Dataset: data (GitHub, DIOPBARHAM/atelier_prepa_donnees_images). Classes: cardboard, glass, metal, plastic, trash.

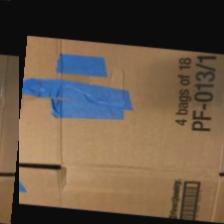
Label: cardboard

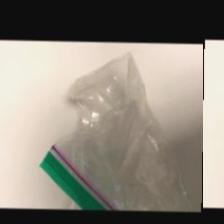
Label: trash

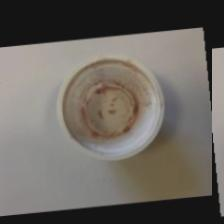
Label: trash

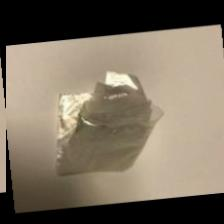
Label: trash

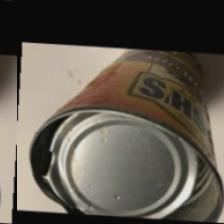
Label: metal

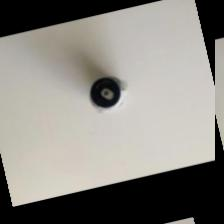
Label: metal
